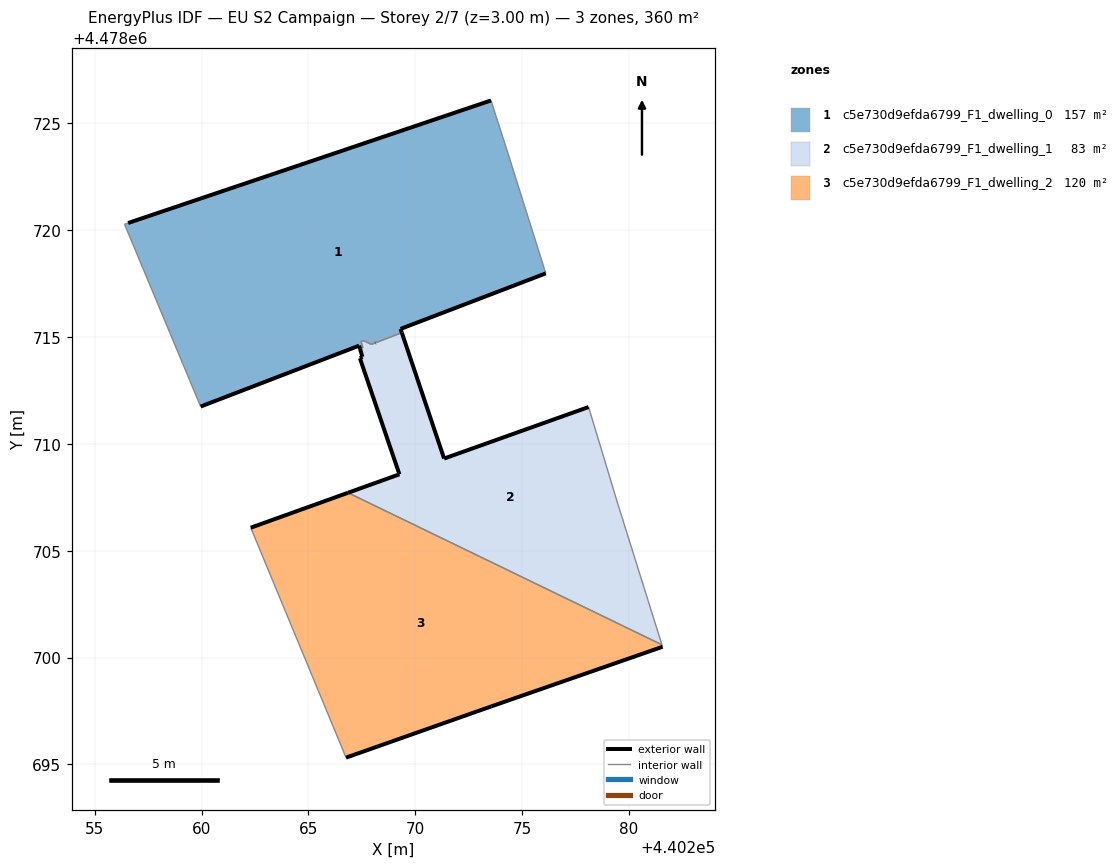
=== STOREY PLAN SPEC (per zone: floor XY polygon, exterior-wall plan segments, windows/doors) ===
zone 1: c5e730d9efda6799_F1_dwelling_0  (157.1 m²)
  floor: (440276.11, 4478717.98) (440274.34, 4478723.60) (440273.54, 4478726.07) (440256.56, 4478720.34) (440256.39, 4478720.28) (440259.95, 4478711.75) (440267.37, 4478714.60) (440267.41, 4478714.45) (440267.55, 4478714.50) (440267.46, 4478714.79) (440267.57, 4478714.84) (440267.94, 4478714.66) (440269.37, 4478715.21) (440269.31, 4478715.38)
  exterior wall: (440267.41, 4478714.45) – (440267.37, 4478714.60)  [0.2 m]
  exterior wall: (440267.37, 4478714.60) – (440259.95, 4478711.75)  [7.9 m]
  exterior wall: (440256.56, 4478720.34) – (440273.54, 4478726.07)  [17.9 m]
  exterior wall: (440276.11, 4478717.98) – (440269.31, 4478715.38)  [7.3 m]
  exterior wall: (440269.31, 4478715.38) – (440269.37, 4478715.21)  [0.2 m]
  exterior wall: (440269.37, 4478715.21) – (440269.37, 4478715.21)  [0.0 m]
  exterior wall: (440268.13, 4478714.73) – (440268.14, 4478714.73)  [0.0 m]
  interior walls: 10
zone 2: c5e730d9efda6799_F1_dwelling_1  (83.2 m²)
  floor: (440281.54, 4478700.60) (440279.48, 4478707.19) (440278.11, 4478711.73) (440271.35, 4478709.32) (440269.37, 4478715.21) (440267.94, 4478714.66) (440267.57, 4478714.84) (440267.46, 4478714.79) (440267.55, 4478714.50) (440267.41, 4478714.45) (440267.53, 4478714.08) (440267.41, 4478714.01) (440269.26, 4478708.58) (440266.85, 4478707.71)
  exterior wall: (440266.85, 4478707.71) – (440269.26, 4478708.58)  [2.6 m]
  exterior wall: (440269.26, 4478708.58) – (440267.41, 4478714.01)  [5.7 m]
  exterior wall: (440267.41, 4478714.01) – (440267.53, 4478714.08)  [0.1 m]
  exterior wall: (440267.53, 4478714.08) – (440267.41, 4478714.45)  [0.4 m]
  exterior wall: (440269.37, 4478715.21) – (440271.35, 4478709.32)  [6.2 m]
  exterior wall: (440271.35, 4478709.32) – (440278.11, 4478711.73)  [7.2 m]
  exterior wall: (440268.13, 4478714.73) – (440268.14, 4478714.73)  [0.0 m]
  interior walls: 9
zone 3: c5e730d9efda6799_F1_dwelling_2  (120.1 m²)
  floor: (440281.57, 4478700.51) (440281.54, 4478700.60) (440266.85, 4478707.71) (440262.30, 4478706.08) (440266.76, 4478695.32) (440273.56, 4478697.72)
  exterior wall: (440262.30, 4478706.08) – (440266.85, 4478707.71)  [4.8 m]
  exterior wall: (440281.57, 4478700.51) – (440273.56, 4478697.72)  [8.5 m]
  exterior wall: (440273.56, 4478697.72) – (440266.76, 4478695.32)  [7.2 m]
  interior walls: 3

=== DERIVED (storey summary) ===
Building: EU S2 Campaign
Storey: 2 of 7  (floor level z = 3.00 m)
Storey gross floor area: 360.3 m²
Zones on this storey: 3
  - c5e730d9efda6799_F1_dwelling_0: floor 157.1 m²; exterior wall 33.5 m (100.4 m²); WWR 0.0%
  - c5e730d9efda6799_F1_dwelling_1: floor 83.2 m²; exterior wall 22.2 m (66.6 m²); WWR 0.0%
  - c5e730d9efda6799_F1_dwelling_2: floor 120.1 m²; exterior wall 20.5 m (61.6 m²); WWR 0.0%
Zone adjacency (shared interzone walls):
  - c5e730d9efda6799_F1_dwelling_0 ↔ c5e730d9efda6799_F1_dwelling_1
  - c5e730d9efda6799_F1_dwelling_1 ↔ c5e730d9efda6799_F1_dwelling_2